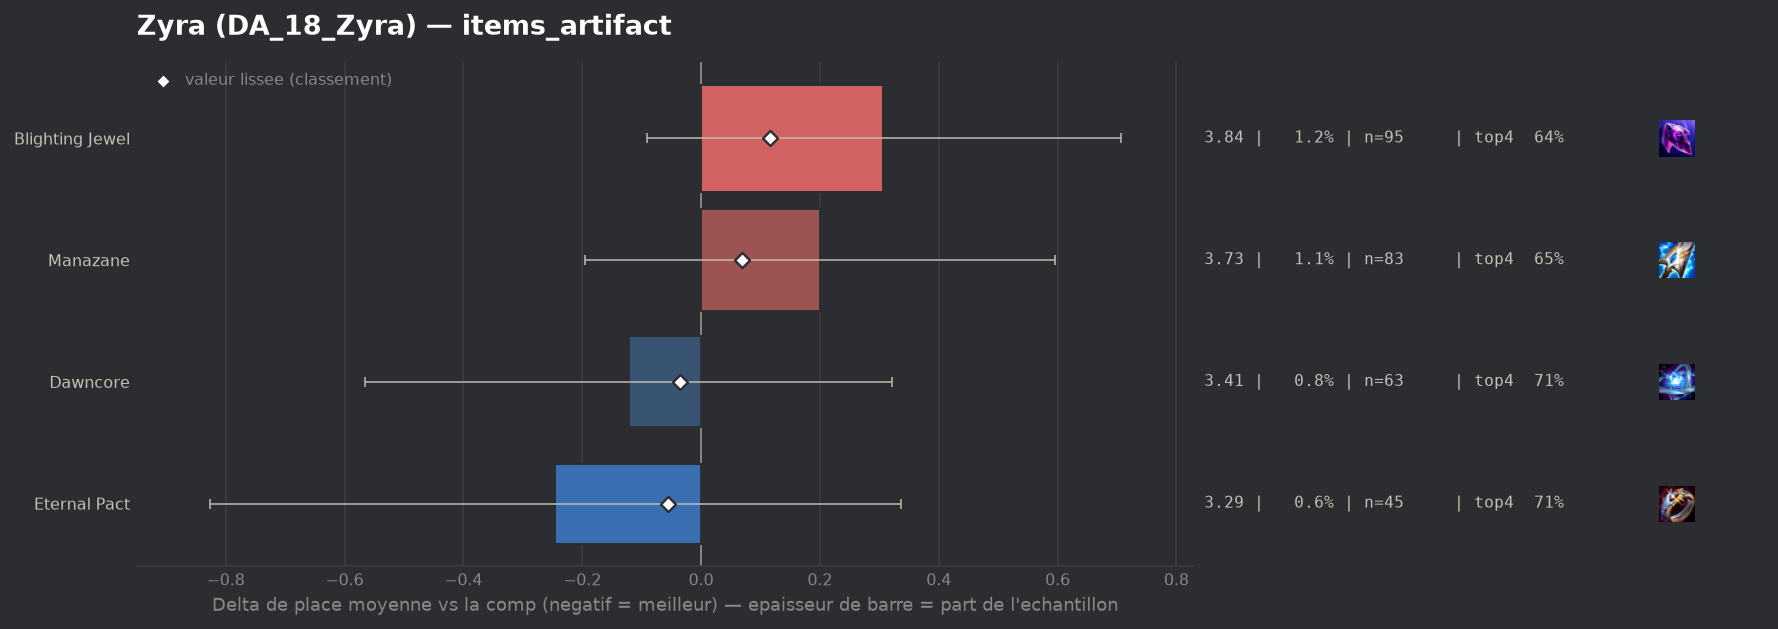

Data behind this chart, as committed beside it:
group, label, n, share, avg_place, shrunk_avg, score, d_avg, d_avg_pess, impact, d_top4, win, top2, top4, sd, z, p, significant
populaire, Eternal Pact, 45, 0.005726, 3.289, 3.48, -0.055, -0.246, 0.0, 0.0003, 0.0128, 0.2, 0.4667, 0.7111, 1.985, -0.83, 0.4071, False
populaire, Dawncore, 63, 0.008016, 3.413, 3.5, -0.035, -0.122, 0.0, 0.0003, 0.016, 0.1587, 0.3333, 0.7143, 1.787, -0.54, 0.5894, False
populaire, Manazane, 83, 0.01056, 3.735, 3.604, 0.069, 0.2, 0.0, -0.0007, -0.0477, 0.1325, 0.3012, 0.6506, 1.831, 0.99, 0.3221, False
populaire, Blighting Jewel, 95, 0.01209, 3.842, 3.651, 0.116, 0.307, 0.0, -0.0014, -0.0562, 0.1474, 0.3053, 0.6421, 1.97, 1.51, 0.1306, False
